The GitHub repository PrabhleenpKaur/breast-cancer-prediction contains a labelled image folder "split" with 2 categories: benign, malignant. Examples follow, each with its label.

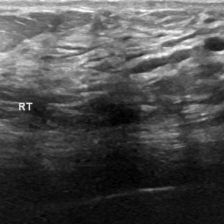
Label: malignant

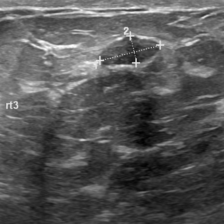
Label: malignant

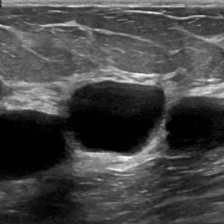
Label: malignant

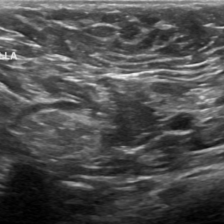
Label: benign

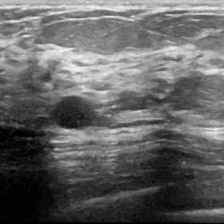
Label: malignant

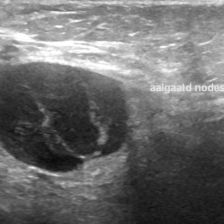
Label: benign
